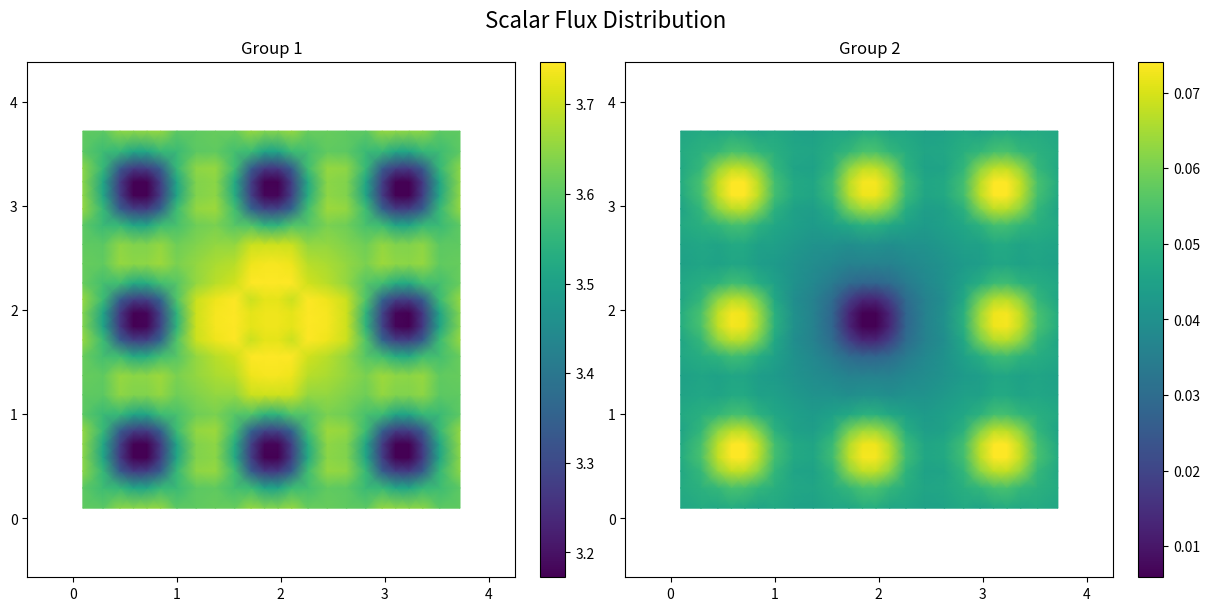

Here is the Python script that generated this plot:
#!/usr/bin/env python
# -*- coding: utf-8 -*-
# Python script to plot scalar flux
# Generated by the C++ transport code

import numpy as np
import matplotlib.pyplot as plt

# Mesh Coordinates
x = np.array([0.0975, 0.2925, 0.455, 0.585, 0.715, 0.845, 1.0025, 1.1875, 1.3725, 1.5575, 1.715, 1.845, 1.975, 2.105, 2.2625, 2.4475, 2.6325, 2.8175, 2.975, 3.105, 3.235, 3.365, 3.5275, 3.7225, ])
y = np.array([0.0975, 0.2925, 0.455, 0.585, 0.715, 0.845, 1.0025, 1.1875, 1.3725, 1.5575, 1.715, 1.845, 1.975, 2.105, 2.2625, 2.4475, 2.6325, 2.8175, 2.975, 3.105, 3.235, 3.365, 3.5275, 3.7225, ])

X, Y = np.meshgrid(x, y)

# Create a figure with a tiled layout
fig, axs = plt.subplots(1, 2, figsize=(12, 6), constrained_layout=True)
axs = axs.flatten()

# --- Data and Plot for Group 1 ---
flux_g1 = np.array([
    [3.60691, 3.60321, 3.64796, 3.64453, 3.64945, 3.65357, 3.60118, 3.6076, 3.61434, 3.61341, 3.65702, 3.6381, 3.6381, 3.65702, 3.61341, 3.61434, 3.6076, 3.60118, 3.65357, 3.64945, 3.64453, 3.64796, 3.60321, 3.60691, ],
    [3.60321, 3.56651, 3.55481, 3.51194, 3.51578, 3.55769, 3.56248, 3.60168, 3.60771, 3.57642, 3.56407, 3.50862, 3.50862, 3.56407, 3.57642, 3.60771, 3.60168, 3.56248, 3.55769, 3.51578, 3.51194, 3.55481, 3.56651, 3.60321, ],
    [3.64796, 3.55481, 3.33299, 3.27269, 3.27893, 3.33935, 3.557, 3.64935, 3.65691, 3.57117, 3.33714, 3.2672, 3.26721, 3.33714, 3.57117, 3.65691, 3.64935, 3.557, 3.33935, 3.27893, 3.27269, 3.33299, 3.55481, 3.64796, ],
    [3.64453, 3.51194, 3.27269, 3.17218, 3.17425, 3.27941, 3.5117, 3.63849, 3.64767, 3.5214, 3.27902, 3.17287, 3.17287, 3.27902, 3.5214, 3.64767, 3.63849, 3.5117, 3.27941, 3.17425, 3.17218, 3.27269, 3.51194, 3.64453, ],
    [3.64945, 3.51578, 3.27892, 3.17425, 3.17309, 3.27547, 3.50975, 3.63749, 3.64845, 3.52737, 3.28376, 3.17982, 3.17982, 3.28376, 3.52737, 3.64845, 3.63749, 3.50975, 3.27547, 3.17309, 3.17425, 3.27892, 3.51578, 3.64945, ],
    [3.65357, 3.55769, 3.33935, 3.27941, 3.27548, 3.34832, 3.56692, 3.65306, 3.66193, 3.57361, 3.3561, 3.29118, 3.29118, 3.3561, 3.57361, 3.66193, 3.65306, 3.56692, 3.34832, 3.27547, 3.27941, 3.33935, 3.55769, 3.65357, ],
    [3.60118, 3.56248, 3.557, 3.5117, 3.50975, 3.56692, 3.579, 3.61976, 3.63237, 3.59461, 3.58817, 3.54617, 3.54617, 3.58817, 3.59461, 3.63237, 3.61976, 3.579, 3.56692, 3.50975, 3.5117, 3.557, 3.56248, 3.60118, ],
    [3.6076, 3.60168, 3.64935, 3.63849, 3.63749, 3.65306, 3.61976, 3.63878, 3.65473, 3.65484, 3.70146, 3.70283, 3.70283, 3.70146, 3.65485, 3.65473, 3.63878, 3.61976, 3.65306, 3.63749, 3.63849, 3.64935, 3.60168, 3.6076, ],
    [3.61434, 3.60771, 3.65691, 3.64767, 3.64845, 3.66193, 3.63237, 3.65473, 3.67505, 3.68476, 3.73265, 3.73839, 3.73839, 3.73265, 3.68476, 3.67505, 3.65473, 3.63237, 3.66193, 3.64845, 3.64767, 3.65691, 3.60771, 3.61434, ],
    [3.61341, 3.57642, 3.57117, 3.5214, 3.52737, 3.57361, 3.59461, 3.65485, 3.68476, 3.70454, 3.74717, 3.74523, 3.74523, 3.74717, 3.70453, 3.68477, 3.65484, 3.59461, 3.57361, 3.52737, 3.5214, 3.57117, 3.57642, 3.61341, ],
    [3.65702, 3.56407, 3.33714, 3.27902, 3.28376, 3.3561, 3.58817, 3.70146, 3.73265, 3.74717, 3.70057, 3.72296, 3.72296, 3.70056, 3.74717, 3.73265, 3.70146, 3.58817, 3.3561, 3.28376, 3.27902, 3.33714, 3.56407, 3.65702, ],
    [3.6381, 3.50862, 3.26721, 3.17287, 3.17982, 3.29118, 3.54617, 3.70283, 3.73839, 3.74523, 3.72296, 3.73148, 3.73148, 3.72296, 3.74523, 3.73839, 3.70283, 3.54617, 3.29118, 3.17982, 3.17287, 3.26721, 3.50862, 3.6381, ],
    [3.6381, 3.50862, 3.2672, 3.17287, 3.17982, 3.29118, 3.54617, 3.70283, 3.73839, 3.74523, 3.72296, 3.73148, 3.73148, 3.72296, 3.74523, 3.73839, 3.70283, 3.54617, 3.29118, 3.17982, 3.17287, 3.26721, 3.50862, 3.6381, ],
    [3.65702, 3.56407, 3.33714, 3.27902, 3.28376, 3.3561, 3.58817, 3.70146, 3.73265, 3.74717, 3.70057, 3.72296, 3.72296, 3.70056, 3.74717, 3.73265, 3.70146, 3.58817, 3.3561, 3.28376, 3.27902, 3.33714, 3.56407, 3.65702, ],
    [3.61341, 3.57642, 3.57117, 3.5214, 3.52737, 3.57361, 3.59461, 3.65485, 3.68476, 3.70454, 3.74717, 3.74523, 3.74523, 3.74717, 3.70454, 3.68476, 3.65485, 3.59461, 3.57361, 3.52737, 3.5214, 3.57117, 3.57642, 3.61341, ],
    [3.61434, 3.60771, 3.65691, 3.64767, 3.64845, 3.66193, 3.63237, 3.65473, 3.67505, 3.68476, 3.73265, 3.73839, 3.73839, 3.73265, 3.68476, 3.67505, 3.65473, 3.63237, 3.66193, 3.64845, 3.64767, 3.65691, 3.60771, 3.61434, ],
    [3.6076, 3.60168, 3.64935, 3.63849, 3.63749, 3.65306, 3.61976, 3.63878, 3.65473, 3.65485, 3.70146, 3.70283, 3.70283, 3.70146, 3.65485, 3.65473, 3.63878, 3.61976, 3.65306, 3.63749, 3.63849, 3.64935, 3.60168, 3.6076, ],
    [3.60118, 3.56248, 3.557, 3.5117, 3.50975, 3.56692, 3.579, 3.61976, 3.63237, 3.59461, 3.58817, 3.54617, 3.54617, 3.58817, 3.59461, 3.63237, 3.61976, 3.579, 3.56692, 3.50975, 3.5117, 3.557, 3.56248, 3.60118, ],
    [3.65357, 3.55769, 3.33935, 3.27941, 3.27547, 3.34832, 3.56692, 3.65306, 3.66193, 3.57361, 3.3561, 3.29118, 3.29118, 3.3561, 3.57361, 3.66193, 3.65306, 3.56692, 3.34832, 3.27547, 3.27941, 3.33935, 3.55769, 3.65357, ],
    [3.64945, 3.51578, 3.27893, 3.17425, 3.17309, 3.27547, 3.50975, 3.63749, 3.64845, 3.52737, 3.28376, 3.17982, 3.17982, 3.28376, 3.52737, 3.64845, 3.63749, 3.50975, 3.27547, 3.17309, 3.17425, 3.27893, 3.51578, 3.64945, ],
    [3.64453, 3.51194, 3.27269, 3.17218, 3.17425, 3.27941, 3.5117, 3.63849, 3.64767, 3.5214, 3.27902, 3.17287, 3.17287, 3.27902, 3.5214, 3.64767, 3.63849, 3.5117, 3.27941, 3.17425, 3.17218, 3.27269, 3.51194, 3.64453, ],
    [3.64796, 3.55481, 3.33299, 3.27269, 3.27893, 3.33935, 3.557, 3.64935, 3.65691, 3.57117, 3.33714, 3.2672, 3.2672, 3.33714, 3.57117, 3.65691, 3.64935, 3.557, 3.33935, 3.27893, 3.27269, 3.33299, 3.55481, 3.64796, ],
    [3.60321, 3.56651, 3.55481, 3.51194, 3.51578, 3.55769, 3.56248, 3.60168, 3.60771, 3.57642, 3.56407, 3.50862, 3.50862, 3.56407, 3.57642, 3.60771, 3.60168, 3.56248, 3.55769, 3.51578, 3.51194, 3.55481, 3.56651, 3.60321, ],
    [3.60691, 3.60321, 3.64796, 3.64453, 3.64945, 3.65357, 3.60118, 3.6076, 3.61434, 3.61341, 3.65702, 3.6381, 3.6381, 3.65702, 3.61341, 3.61434, 3.6076, 3.60118, 3.65357, 3.64945, 3.64453, 3.64796, 3.60321, 3.60691, ],
])

# Create the plot for this group
im = axs[0].pcolormesh(X, Y, flux_g1.T, shading='gouraud' )
axs[0].set_title('Group 1')
axs[0].axis('equal')
fig.colorbar(im, ax=axs[0])

# --- Data and Plot for Group 2 ---
flux_g2 = np.array([
    [0.0465321, 0.0475544, 0.046653, 0.0477158, 0.0471609, 0.0457536, 0.0469416, 0.0453618, 0.0449853, 0.0466007, 0.0462598, 0.0482024, 0.0482024, 0.0462598, 0.0466007, 0.0449853, 0.0453618, 0.0469416, 0.0457536, 0.0471609, 0.0477158, 0.046653, 0.0475544, 0.0465321, ],
    [0.0475544, 0.0494074, 0.051409, 0.0541775, 0.0537533, 0.0507675, 0.0489838, 0.046482, 0.0460725, 0.0484622, 0.0509457, 0.054348, 0.054348, 0.0509457, 0.0484622, 0.0460725, 0.046482, 0.0489839, 0.0507675, 0.0537533, 0.0541775, 0.051409, 0.0494074, 0.0475544, ],
    [0.046653, 0.051409, 0.0630177, 0.0678676, 0.0672151, 0.0621464, 0.0508169, 0.0457784, 0.0451185, 0.0499708, 0.0624578, 0.0676058, 0.0676058, 0.0624578, 0.0499708, 0.0451185, 0.0457784, 0.0508169, 0.0621464, 0.0672151, 0.0678676, 0.0630177, 0.051409, 0.046653, ],
    [0.0477158, 0.0541775, 0.0678676, 0.0740628, 0.0738089, 0.0669129, 0.0534134, 0.0471066, 0.0463462, 0.0528866, 0.0669347, 0.0731357, 0.0731357, 0.0669347, 0.0528866, 0.0463462, 0.0471066, 0.0534134, 0.0669129, 0.0738089, 0.0740628, 0.0678676, 0.0541775, 0.0477158, ],
    [0.0471609, 0.0537533, 0.0672151, 0.0738089, 0.0739583, 0.0671968, 0.053468, 0.0470311, 0.0459467, 0.0519672, 0.0660852, 0.0722182, 0.0722182, 0.0660852, 0.0519672, 0.0459467, 0.0470311, 0.053468, 0.0671968, 0.0739583, 0.0738089, 0.0672151, 0.0537533, 0.0471609, ],
    [0.0457536, 0.0507675, 0.0621464, 0.0669129, 0.0671968, 0.0612536, 0.0495455, 0.0449853, 0.0438786, 0.048331, 0.0597058, 0.0643703, 0.0643703, 0.0597058, 0.048331, 0.0438786, 0.0449853, 0.0495455, 0.0612536, 0.0671968, 0.0669129, 0.0621464, 0.0507675, 0.0457536, ],
    [0.0469416, 0.0489838, 0.0508169, 0.0534134, 0.053468, 0.0495455, 0.0466167, 0.0444393, 0.0430805, 0.0445789, 0.0467168, 0.0492252, 0.0492252, 0.0467169, 0.0445789, 0.0430805, 0.0444393, 0.0466167, 0.0495455, 0.053468, 0.0534134, 0.0508169, 0.0489839, 0.0469416, ],
    [0.0453618, 0.046482, 0.0457784, 0.0471066, 0.0470311, 0.0449853, 0.0444393, 0.0424203, 0.0408026, 0.0403699, 0.0393349, 0.039994, 0.039994, 0.0393349, 0.0403699, 0.0408026, 0.0424203, 0.0444393, 0.0449853, 0.0470311, 0.0471066, 0.0457784, 0.046482, 0.0453618, ],
    [0.0449853, 0.0460725, 0.0451185, 0.0463462, 0.0459467, 0.0438786, 0.0430805, 0.0408026, 0.0390438, 0.0376304, 0.0360454, 0.0361949, 0.0361949, 0.0360454, 0.0376304, 0.0390438, 0.0408026, 0.0430805, 0.0438786, 0.0459467, 0.0463462, 0.0451185, 0.0460725, 0.0449853, ],
    [0.0466007, 0.0484622, 0.0499708, 0.0528866, 0.0519672, 0.048331, 0.0445789, 0.0403699, 0.0376304, 0.0338739, 0.0297938, 0.0280082, 0.0280082, 0.0297938, 0.0338739, 0.0376304, 0.0403699, 0.0445789, 0.048331, 0.0519672, 0.0528866, 0.0499708, 0.0484622, 0.0466007, ],
    [0.0462598, 0.0509457, 0.0624578, 0.0669347, 0.0660852, 0.0597058, 0.0467169, 0.0393349, 0.0360454, 0.0297938, 0.0186823, 0.0133319, 0.0133319, 0.0186823, 0.0297938, 0.0360454, 0.0393349, 0.0467169, 0.0597058, 0.0660852, 0.0669347, 0.0624578, 0.0509457, 0.0462598, ],
    [0.0482024, 0.054348, 0.0676058, 0.0731357, 0.0722182, 0.0643703, 0.0492252, 0.039994, 0.0361949, 0.0280082, 0.0133319, 0.0058892, 0.0058892, 0.0133319, 0.0280082, 0.0361949, 0.039994, 0.0492252, 0.0643703, 0.0722182, 0.0731357, 0.0676058, 0.054348, 0.0482024, ],
    [0.0482024, 0.054348, 0.0676058, 0.0731357, 0.0722182, 0.0643703, 0.0492252, 0.039994, 0.0361949, 0.0280082, 0.0133319, 0.0058892, 0.0058892, 0.0133319, 0.0280082, 0.0361949, 0.039994, 0.0492252, 0.0643703, 0.0722182, 0.0731357, 0.0676058, 0.054348, 0.0482024, ],
    [0.0462598, 0.0509457, 0.0624578, 0.0669347, 0.0660852, 0.0597058, 0.0467169, 0.0393349, 0.0360454, 0.0297938, 0.0186823, 0.0133319, 0.0133319, 0.0186823, 0.0297938, 0.0360454, 0.0393349, 0.0467168, 0.0597058, 0.0660852, 0.0669347, 0.0624578, 0.0509457, 0.0462598, ],
    [0.0466007, 0.0484622, 0.0499708, 0.0528866, 0.0519672, 0.048331, 0.0445789, 0.0403699, 0.0376304, 0.0338739, 0.0297938, 0.0280082, 0.0280082, 0.0297938, 0.0338739, 0.0376304, 0.0403699, 0.0445789, 0.048331, 0.0519672, 0.0528866, 0.0499708, 0.0484622, 0.0466007, ],
    [0.0449853, 0.0460725, 0.0451185, 0.0463462, 0.0459467, 0.0438786, 0.0430805, 0.0408026, 0.0390438, 0.0376304, 0.0360454, 0.0361949, 0.0361949, 0.0360454, 0.0376304, 0.0390438, 0.0408026, 0.0430805, 0.0438786, 0.0459467, 0.0463462, 0.0451185, 0.0460725, 0.0449853, ],
    [0.0453618, 0.046482, 0.0457784, 0.0471066, 0.0470311, 0.0449853, 0.0444393, 0.0424203, 0.0408026, 0.0403699, 0.0393349, 0.039994, 0.039994, 0.0393349, 0.0403699, 0.0408026, 0.0424203, 0.0444393, 0.0449853, 0.0470311, 0.0471066, 0.0457784, 0.046482, 0.0453618, ],
    [0.0469416, 0.0489838, 0.0508169, 0.0534134, 0.053468, 0.0495455, 0.0466167, 0.0444393, 0.0430805, 0.0445789, 0.0467168, 0.0492252, 0.0492252, 0.0467169, 0.0445789, 0.0430805, 0.0444393, 0.0466167, 0.0495455, 0.053468, 0.0534134, 0.0508169, 0.0489839, 0.0469416, ],
    [0.0457536, 0.0507675, 0.0621464, 0.0669129, 0.0671968, 0.0612536, 0.0495455, 0.0449853, 0.0438786, 0.048331, 0.0597058, 0.0643703, 0.0643703, 0.0597058, 0.048331, 0.0438786, 0.0449853, 0.0495455, 0.0612536, 0.0671968, 0.0669129, 0.0621464, 0.0507675, 0.0457536, ],
    [0.0471609, 0.0537533, 0.0672151, 0.0738089, 0.0739583, 0.0671968, 0.053468, 0.0470311, 0.0459467, 0.0519672, 0.0660852, 0.0722182, 0.0722182, 0.0660852, 0.0519672, 0.0459467, 0.0470311, 0.053468, 0.0671968, 0.0739583, 0.0738089, 0.0672151, 0.0537533, 0.0471609, ],
    [0.0477158, 0.0541775, 0.0678676, 0.0740628, 0.0738089, 0.0669129, 0.0534134, 0.0471066, 0.0463462, 0.0528866, 0.0669347, 0.0731357, 0.0731357, 0.0669347, 0.0528866, 0.0463462, 0.0471066, 0.0534134, 0.0669129, 0.0738089, 0.0740628, 0.0678676, 0.0541775, 0.0477158, ],
    [0.046653, 0.051409, 0.0630177, 0.0678676, 0.0672151, 0.0621464, 0.0508169, 0.0457784, 0.0451185, 0.0499708, 0.0624578, 0.0676058, 0.0676058, 0.0624578, 0.0499708, 0.0451185, 0.0457784, 0.0508169, 0.0621464, 0.0672151, 0.0678676, 0.0630177, 0.051409, 0.046653, ],
    [0.0475544, 0.0494074, 0.051409, 0.0541775, 0.0537533, 0.0507675, 0.0489838, 0.046482, 0.0460725, 0.0484622, 0.0509457, 0.054348, 0.054348, 0.0509457, 0.0484622, 0.0460725, 0.046482, 0.0489839, 0.0507675, 0.0537533, 0.0541775, 0.051409, 0.0494074, 0.0475544, ],
    [0.0465321, 0.0475544, 0.046653, 0.0477158, 0.0471609, 0.0457536, 0.0469416, 0.0453618, 0.0449853, 0.0466007, 0.0462598, 0.0482024, 0.0482024, 0.0462598, 0.0466007, 0.0449853, 0.0453618, 0.0469416, 0.0457536, 0.0471609, 0.0477158, 0.046653, 0.0475544, 0.0465321, ],
])

# Create the plot for this group
im = axs[1].pcolormesh(X, Y, flux_g2.T, shading='gouraud')
axs[1].set_title('Group 2')
axs[1].axis('equal')
fig.colorbar(im, ax=axs[1])

# Add a main title and show the plot
fig.suptitle('Scalar Flux Distribution', fontsize=16)
plt.show()
